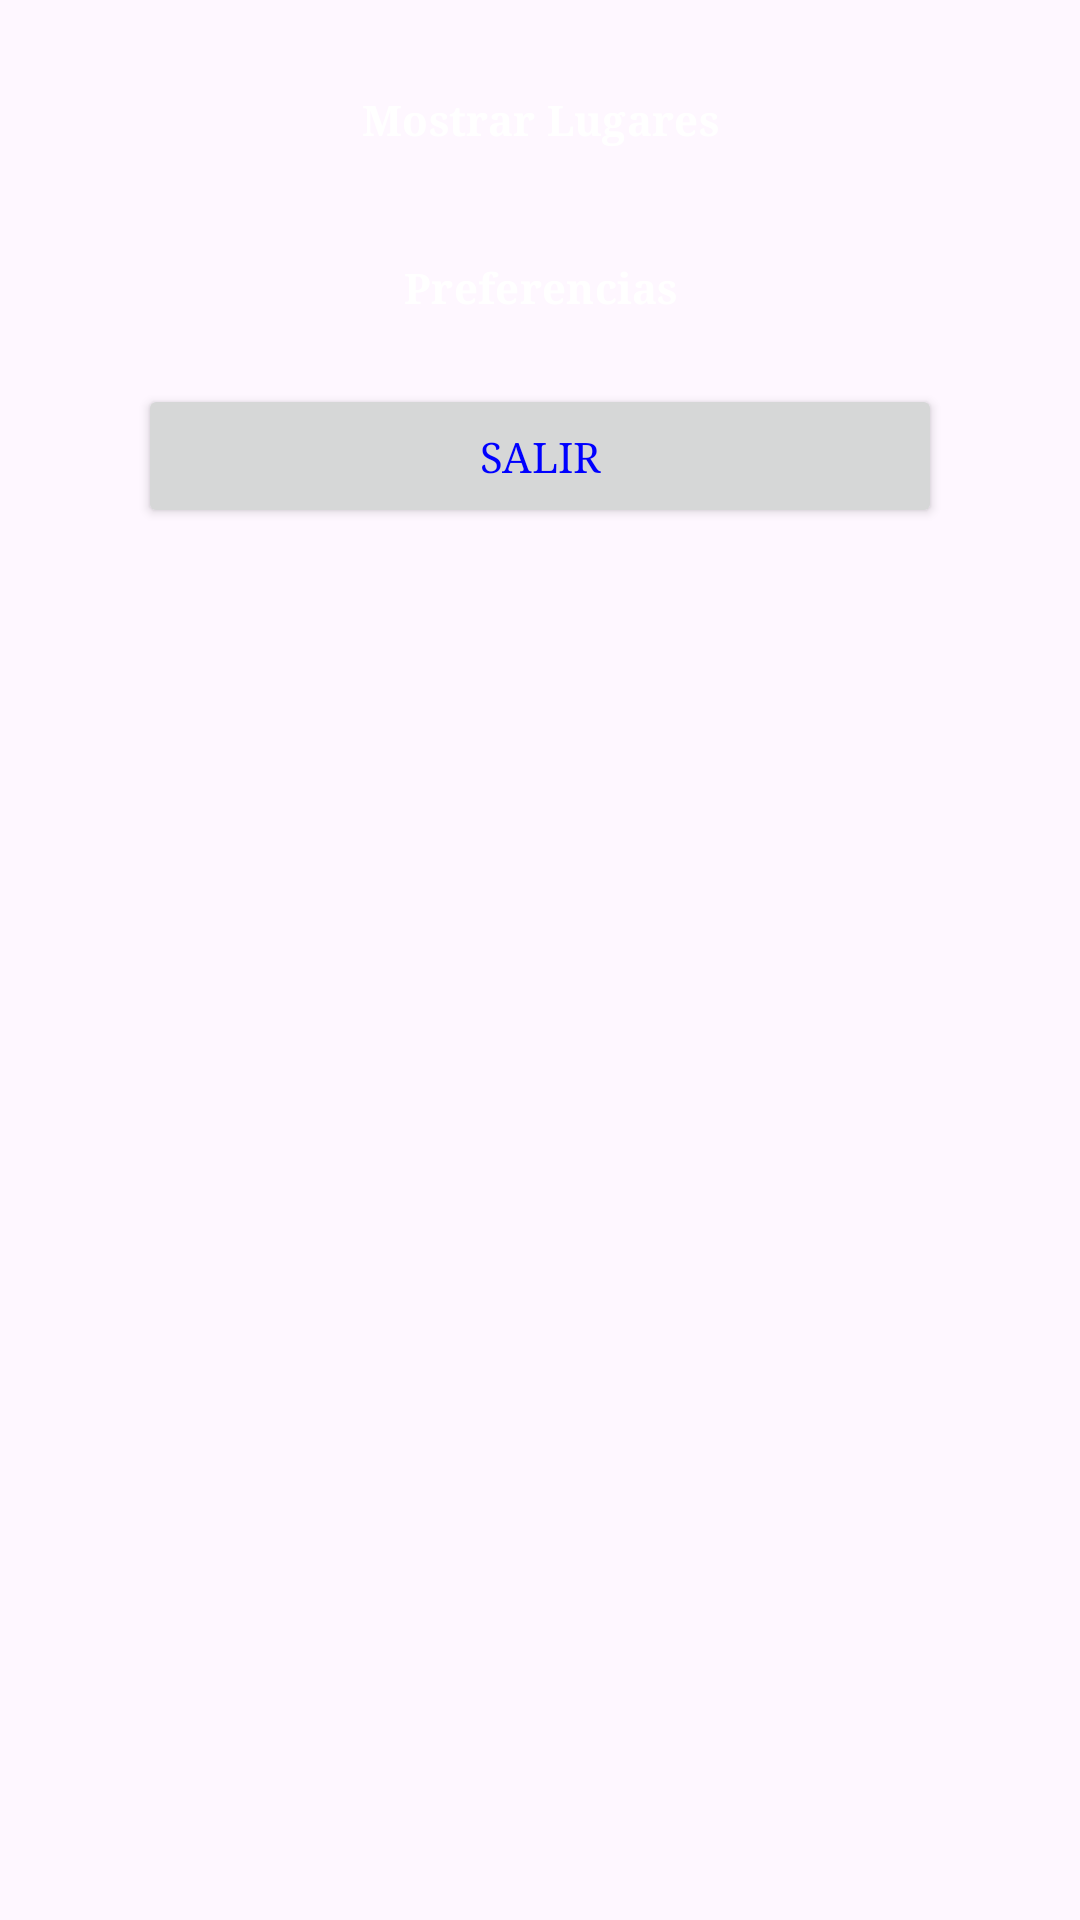

The Android layout XML behind this screen, and the referenced resources:
<!-- AndroidManifest.xml: application theme Theme.MisLugares -->
<!-- res/layout/fragment_first.xml -->
<?xml version="1.0" encoding="utf-8"?>
<androidx.core.widget.NestedScrollView xmlns:android="http://schemas.android.com/apk/res/android"
    xmlns:app="http://schemas.android.com/apk/res-auto"
    xmlns:tools="http://schemas.android.com/tools"
    android:layout_width="match_parent"
    android:layout_height="match_parent"
    tools:context=".FirstFragment">

    <androidx.constraintlayout.widget.ConstraintLayout
        android:layout_width="match_parent"
        android:layout_height="match_parent"
        android:padding="16dp">

        <Button
            style="@style/EstiloBoton"
            android:id="@+id/button"
            android:layout_width="0dp"
            android:layout_height="wrap_content"
            android:layout_marginStart="@dimen/margen_botones"
            android:layout_marginEnd="@dimen/margen_botones"
            android:text="Mostrar Lugares"
            app:layout_constraintEnd_toEndOf="parent"
            app:layout_constraintStart_toStartOf="parent"
            app:layout_constraintTop_toTopOf="parent" />

        <Button
            style="@style/EstiloBoton.Alternativo"
            android:id="@+id/button2"
            android:layout_width="0dp"
            android:layout_height="wrap_content"
            android:layout_marginTop="8dp"
            android:text="Preferencias"
            app:layout_constraintEnd_toEndOf="@+id/button"
            app:layout_constraintStart_toStartOf="@+id/button"
            app:layout_constraintTop_toBottomOf="@+id/button" />

        <Button
            android:id="@+id/button3"
            android:layout_width="0dp"
            android:layout_height="wrap_content"
            android:layout_marginTop="8dp"
            android:text="Salir"
            app:layout_constraintBottom_toBottomOf="parent"
            app:layout_constraintEnd_toEndOf="@+id/button2"
            app:layout_constraintStart_toStartOf="@+id/button2"
            app:layout_constraintTop_toBottomOf="@+id/button2" />


    </androidx.constraintlayout.widget.ConstraintLayout>
</androidx.core.widget.NestedScrollView>
<!-- resources referenced by this layout -->
<resources>
  <dimen name="margen_botones">30dp</dimen>
  <style name="EstiloBoton" parent="Widget.Material3.Button">
          <item name="android:layout_width">match_parent</item>
          <item name="android:layout_height">wrap_content</item>
          <item name="android:minHeight">48dp</item>
          <item name="android:textAllCaps">false</item>
          <item name="android:textStyle">bold</item>
          <item name="cornerRadius">16dp</item>
          <item name="backgroundTint">@color/purple_500</item>
          <item name="android:textColor">@android:color/white</item>
          <item name="rippleColor">@color/purple_200</item>
      </style>
  <style name="EstiloBoton.Alternativo" parent="EstiloBoton">
          <item name="backgroundTint">@color/teal_700</item>
          <item name="strokeWidth">2dp</item>
          <item name="strokeColor">@color/teal_700</item>
          <item name="android:textColor">@android:color/white</item>
      </style>
  <style name="Theme.MisLugares" parent="Base.Theme.MisLugares" />
  <color name="purple_500">#E42CA5</color>
  <color name="purple_200">#CFBCFF</color>
  <color name="teal_700">#018786</color>
  <style name="Base.Theme.MisLugares" parent="Theme.Material3.DayNight.NoActionBar">
          
          
          <item name="android:typeface">serif</item>
          <item name="android:textColor">#0000FF</item>
      </style>
</resources>
